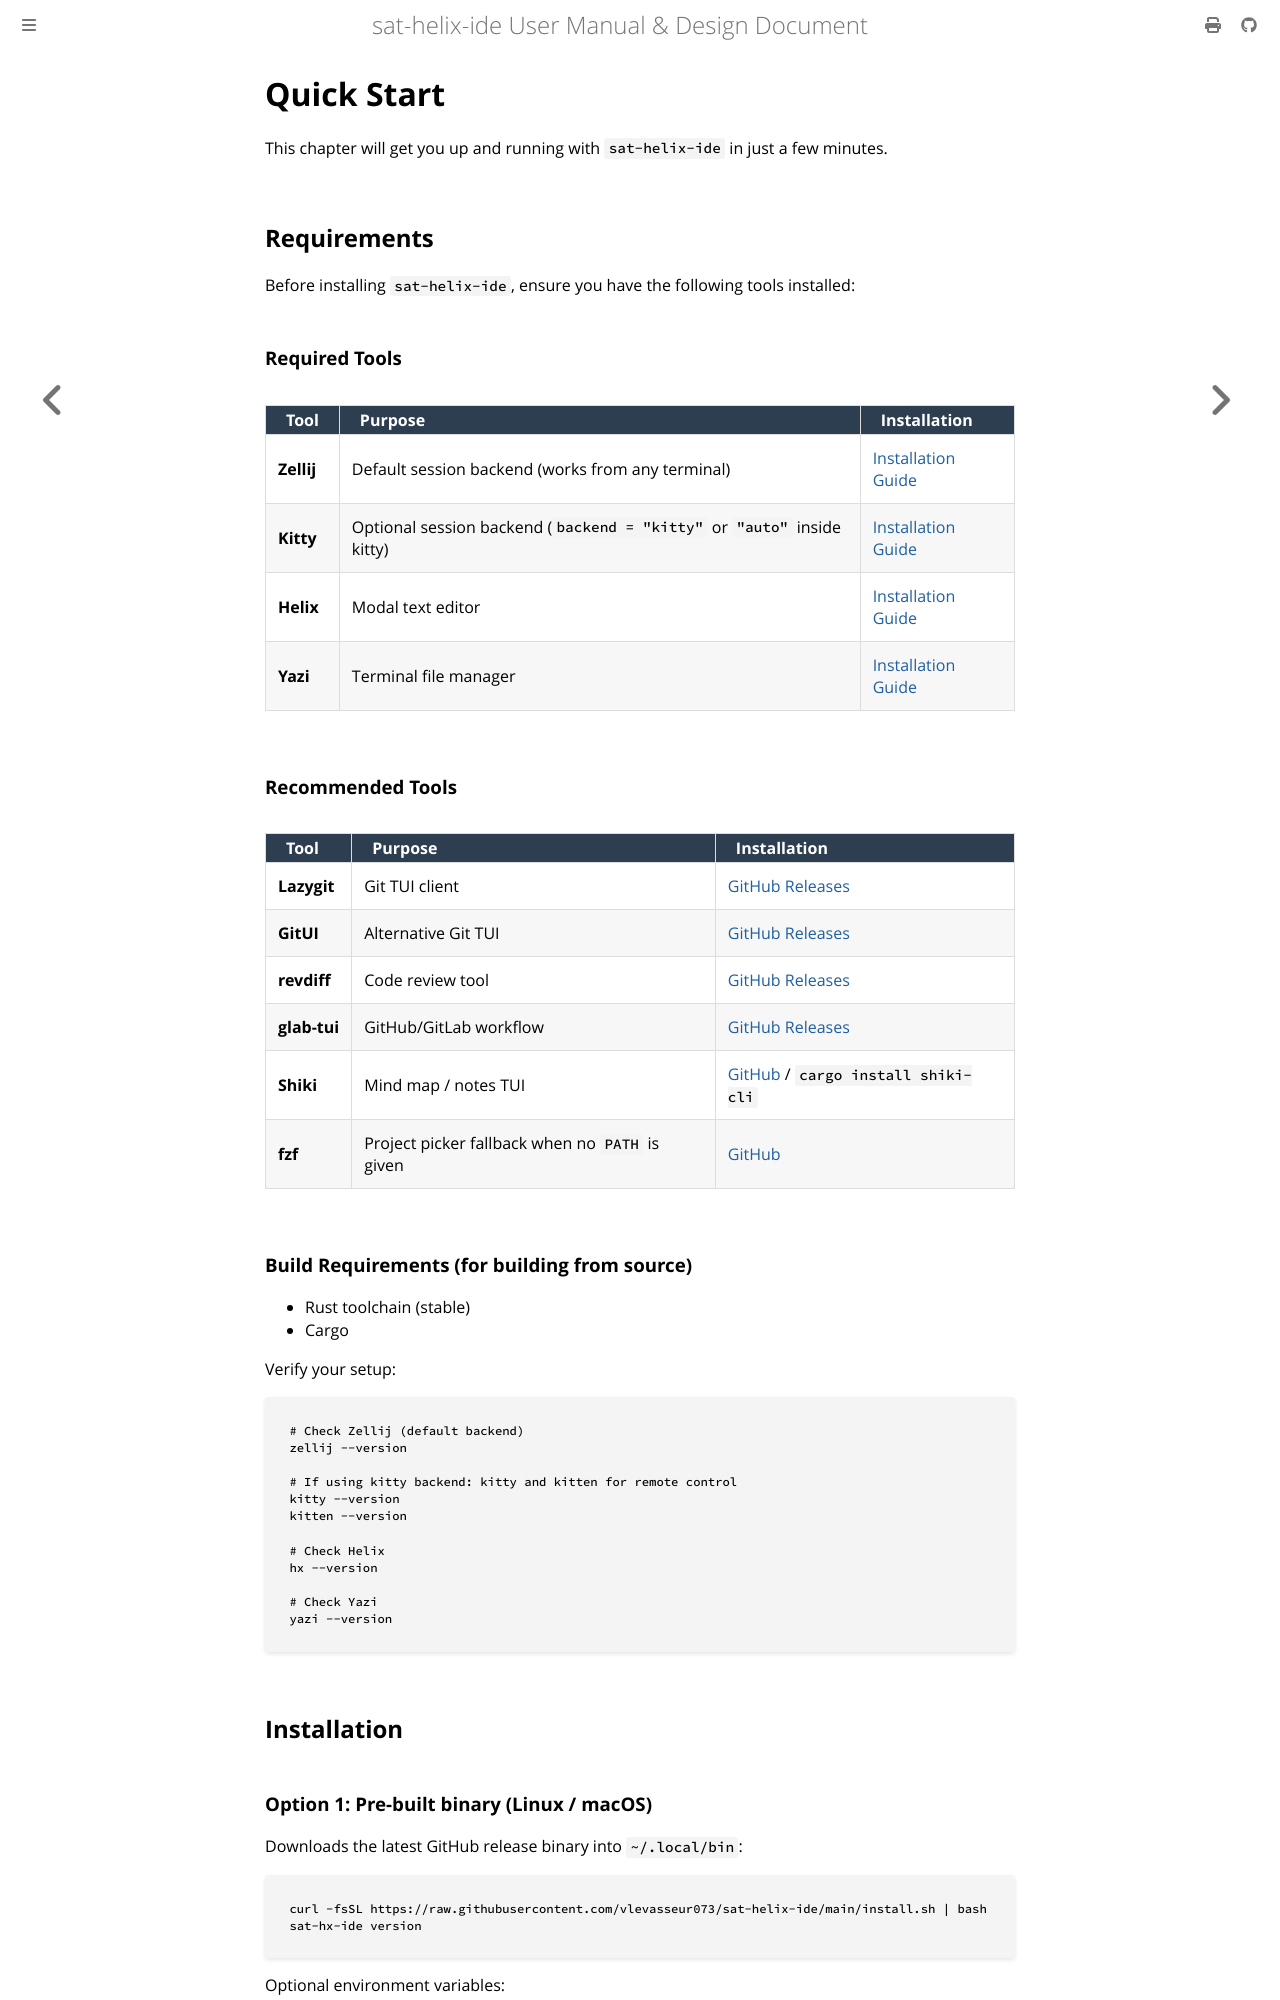

repository: vlevasseur073/sat-helix-ide · page: quick-start.html · generator: mdbook

# Quick Start

This chapter will get you up and running with `sat-helix-ide` in just a few minutes.

## Requirements

Before installing `sat-helix-ide`, ensure you have the following tools installed:

### Required Tools

| Tool | Purpose | Installation |
|------|---------|--------------|
| **Zellij** | Default session backend (works from any terminal) | [Installation Guide](https://zellij.dev/documentation/installation.html) |
| **Kitty** | Optional session backend (`backend = "kitty"` or `"auto"` inside kitty) | [Installation Guide](https://sw.kovidgoyal.net/kitty/) |
| **Helix** | Modal text editor | [Installation Guide](https://helix-editor.com/) |
| **Yazi** | Terminal file manager | [Installation Guide](https://yazi-rs.github.io/docs/installation) |

### Recommended Tools

| Tool | Purpose | Installation |
|------|---------|--------------|
| **Lazygit** | Git TUI client | [GitHub Releases](https://github.com/jesseduffield/lazygit/releases) |
| **GitUI** | Alternative Git TUI | [GitHub Releases](https://github.com/gitui-org/gitui/releases) |
| **revdiff** | Code review tool | [GitHub Releases](https://github.com/umputun/revdiff/releases) |
| **glab-tui** | GitHub/GitLab workflow | [GitHub Releases](https://github.com/rcieri/glab-tui/releases) |
| **Shiki** | Mind map / notes TUI | [GitHub](https://github.com/sazardev/shiki) / `cargo install shiki-cli` |
| **fzf** | Project picker fallback when no `PATH` is given | [GitHub](https://github.com/junegunn/fzf) |

### Build Requirements (for building from source)

- Rust toolchain (stable)
- Cargo

Verify your setup:

```bash
# Check Zellij (default backend)
zellij --version

# If using kitty backend: kitty and kitten for remote control
kitty --version
kitten --version

# Check Helix
hx --version

# Check Yazi
yazi --version
```

## Installation
